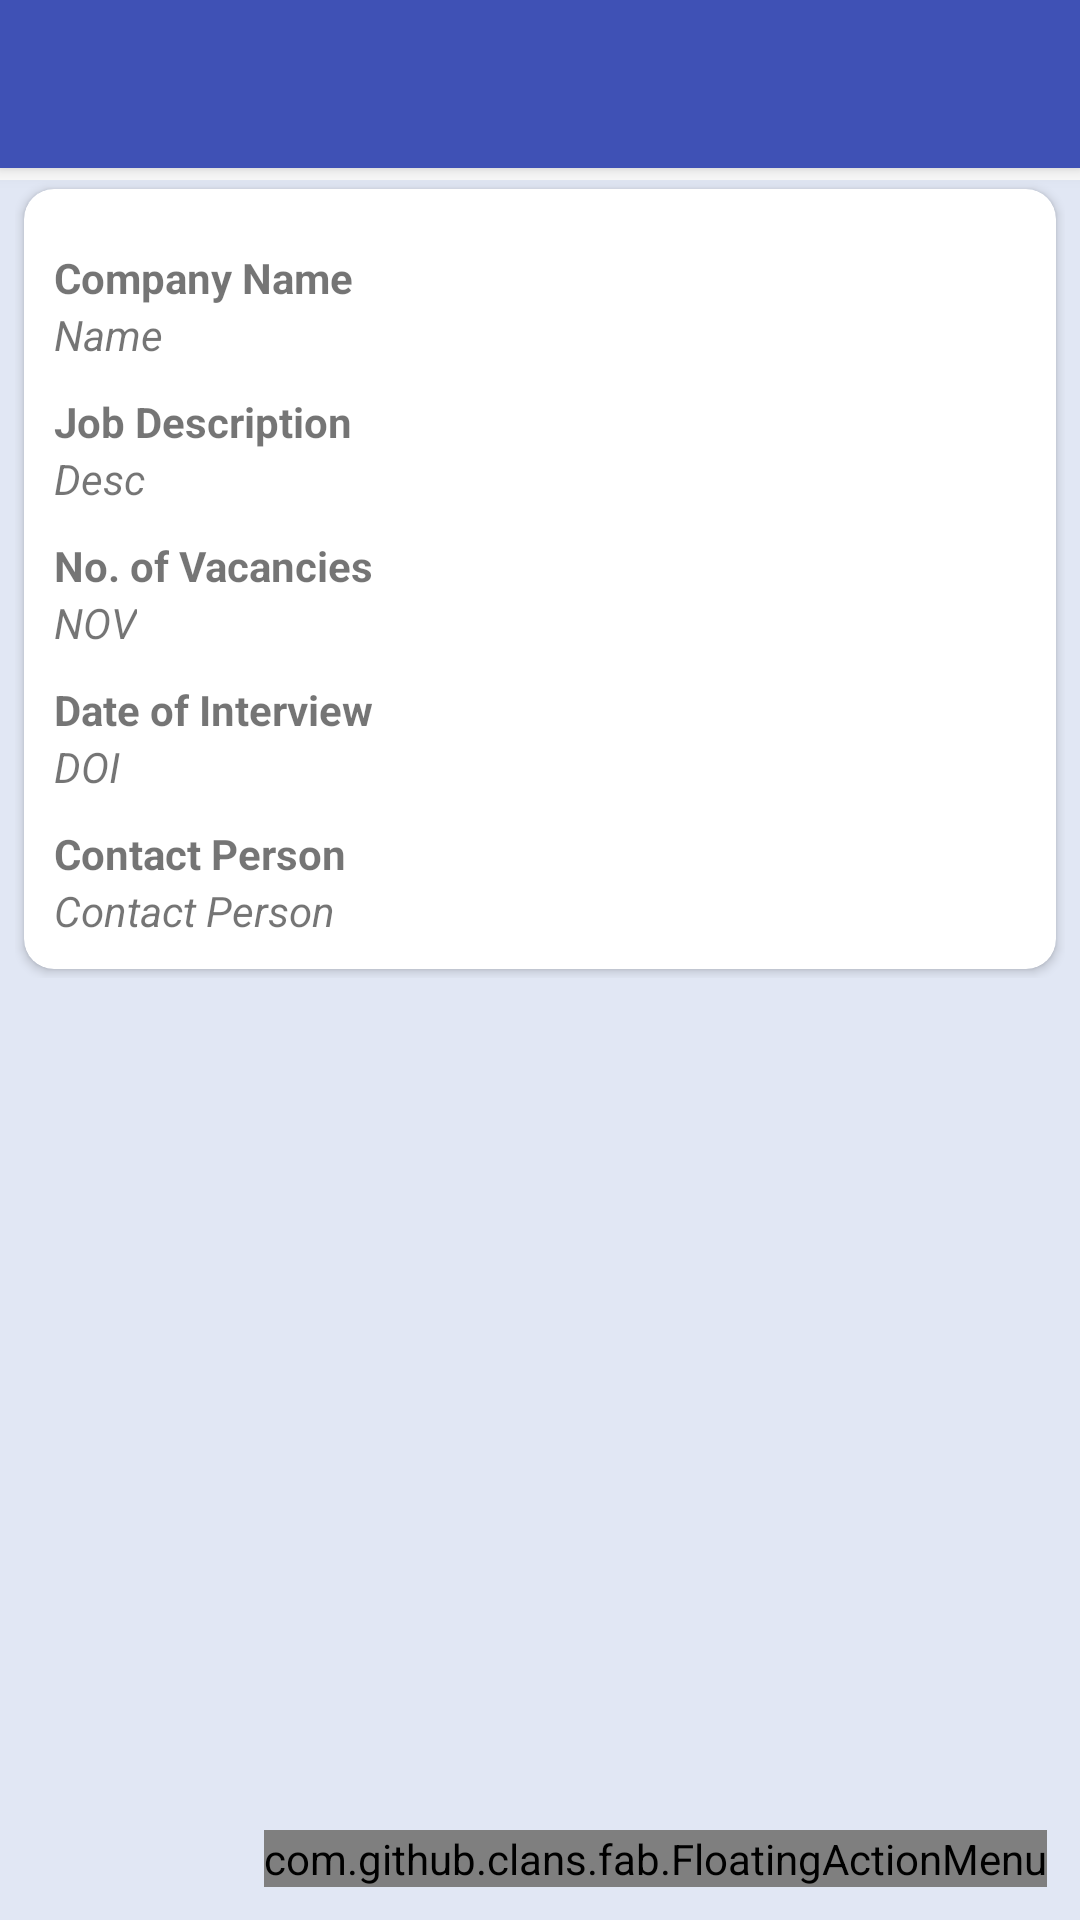

Write the Android layout XML for this screen, with the resource values it uses.
<!-- AndroidManifest.xml: application theme MyMaterialTheme -->
<!-- res/layout/job_opportunities_details.xml -->
<?xml version="1.0" encoding="utf-8"?>
<android.support.design.widget.CoordinatorLayout xmlns:android="http://schemas.android.com/apk/res/android"
    xmlns:app="http://schemas.android.com/apk/res-auto"
    xmlns:tools="http://schemas.android.com/tools"
    android:layout_width="match_parent"
    android:layout_height="match_parent"
    android:fitsSystemWindows="true"
    tools:context="yuvajobopps.niit.org.yuva.Home">

    <android.support.design.widget.AppBarLayout
        android:layout_width="match_parent"
        android:layout_height="wrap_content"
        android:theme="@style/MyMaterialTheme.AppBarOverlay">

        <android.support.v7.widget.Toolbar
            android:id="@+id/toolbar"
            android:layout_width="match_parent"
            android:layout_height="?attr/actionBarSize"
            android:background="?attr/colorPrimary"
            app:popupTheme="@style/MyMaterialTheme.PopupOverlay" />

    </android.support.design.widget.AppBarLayout>

<RelativeLayout xmlns:android="http://schemas.android.com/apk/res/android"
    xmlns:tools="http://schemas.android.com/tools"
    xmlns:card_view="http://schemas.android.com/apk/res-auto"
    android:orientation="vertical"
    android:layout_width="match_parent"
    android:layout_height="match_parent"
    android:layout_marginTop="60dp"

    tools:context="tools:context=broadcaster.niit.org.yuva.beans.SimCardInfoBean"
    android:background="@color/backgroundc"
    >
    <LinearLayout xmlns:android="http://schemas.android.com/apk/res/android"
        xmlns:card_view="http://schemas.android.com/apk/res-auto"
        xmlns:tools="http://schemas.android.com/tools"
        android:orientation="vertical"
        android:layout_width="match_parent"
        android:layout_height="wrap_content"
        android:layout_marginLeft="5dp"
        android:layout_marginRight="5dp"

       >

        <android.support.v7.widget.CardView
            android:id="@+id/card_view"
            android:layout_gravity="center"
            android:layout_width="match_parent"
            android:layout_height="wrap_content"
            android:layout_margin="3dp"
            card_view:cardCornerRadius="10dp"
            card_view:contentPadding="10dp"
            card_view:cardBackgroundColor="#FFFFFF"


            >
            <RelativeLayout
                android:layout_width="fill_parent"
                android:layout_height="fill_parent"
                >
            <LinearLayout
                android:id="@+id/linear1"
                android:layout_width="wrap_content"
                android:layout_height="wrap_content"
                android:layout_marginTop="10dp"
                >
                <TextView
                    android:id="@+id/textViewHead_Name"
                    android:layout_width="wrap_content"
                    android:layout_height="wrap_content"
                    android:textStyle="bold"
                    android:text="Company Name"
                    android:layout_alignParentTop="true" />
            </LinearLayout>
                <LinearLayout
                    android:id="@+id/linear11"
                    android:layout_width="wrap_content"
                    android:layout_height="wrap_content"
                    android:layout_marginTop="0dp"
                    android:layout_below="@+id/linear1"
                    >

                <TextView
                    android:id="@+id/textView_Name"
                    android:layout_width="wrap_content"
                    android:layout_height="wrap_content"
                    android:textStyle="italic"
                    android:text="Name"
                    android:layout_alignParentTop="true"
                    />
            </LinearLayout>
            <LinearLayout
                android:id="@+id/linear2"
                    android:layout_width="wrap_content"
                    android:layout_height="wrap_content"
                    android:layout_marginTop="10dp"
                android:layout_below="@+id/linear11"
            >
                <TextView
                    android:id="@+id/textViewHead_Desc"
                    android:layout_width="wrap_content"
                    android:layout_height="wrap_content"
                    android:textStyle="bold"
                    android:text="Job Description"
                    android:layout_below="@+id/textViewHead_Name" />
                </LinearLayout>
                <LinearLayout
                    android:id="@+id/linear12"
                    android:layout_width="wrap_content"
                    android:layout_height="wrap_content"
                    android:layout_marginTop="0dp"
                    android:layout_below="@+id/linear2"
                    >

                <TextView
                    android:id="@+id/textView_Desc"
                    android:layout_width="wrap_content"
                    android:layout_height="wrap_content"
                    android:textStyle="italic"
                    android:text="Desc"
                    android:layout_below="@+id/textView_Name"
                    />
            </LinearLayout>
                <LinearLayout
                    android:id="@+id/linear3"
                    android:layout_width="wrap_content"
                    android:layout_height="wrap_content"
                    android:layout_marginTop="10dp"
                    android:layout_below="@+id/linear12"
                    >
                <TextView
                    android:id="@+id/textViewHead_No_Of_Vacancy"
                    android:layout_width="wrap_content"
                    android:layout_height="wrap_content"
                    android:textStyle="bold"
                    android:text="No. of Vacancies"
                    android:layout_below="@+id/textViewHead_Desc" />
                    </LinearLayout>
                <LinearLayout
                    android:id="@+id/linear13"
                    android:layout_width="wrap_content"
                    android:layout_height="wrap_content"
                    android:layout_marginTop="0dp"
                    android:layout_below="@+id/linear3"
                    >

                <TextView
                    android:id="@+id/textView_No_Of_Vacancy"
                    android:layout_width="wrap_content"
                    android:layout_height="wrap_content"
                    android:textStyle="italic"
                    android:text="NOV"
                    android:layout_below="@+id/textView_Desc"
                    />
                </LinearLayout>
                <LinearLayout
                    android:id="@+id/linear4"
                    android:layout_width="wrap_content"
                    android:layout_height="wrap_content"
                    android:layout_marginTop="10dp"
                    android:layout_below="@+id/linear13"
                    >
                <TextView
                    android:id="@+id/textViewHead_date_interview"
                    android:layout_width="wrap_content"
                    android:layout_height="wrap_content"
                    android:textStyle="bold"
                    android:text="Date of Interview"
                    android:layout_below="@+id/textViewHead_No_Of_Vacancy" />
                </LinearLayout>
                <LinearLayout
                    android:id="@+id/linear14"
                    android:layout_width="wrap_content"
                    android:layout_height="wrap_content"
                    android:layout_marginTop="0dp"
                    android:layout_below="@id/linear4"
                    >

                <TextView
                    android:id="@+id/textView_date_interview"
                    android:layout_width="wrap_content"
                    android:layout_height="wrap_content"
                    android:textStyle="italic" android:text="DOI"
                    android:layout_below="@+id/textView_No_Of_Vacancy"
                    />
                </LinearLayout>
                <LinearLayout
                    android:id="@+id/linear5"
                    android:layout_width="wrap_content"
                    android:layout_height="wrap_content"
                    android:layout_marginTop="10dp"
                    android:layout_below="@+id/linear14"
                    >
                <TextView
                    android:id="@+id/textViewHead_Contact_Person"
                    android:layout_width="wrap_content"
                    android:layout_height="wrap_content"
                    android:textStyle="bold"
                    android:text="Contact Person"
                    android:layout_below="@+id/textViewHead_date_interview"/>
                </LinearLayout>
                <LinearLayout
                    android:id="@+id/linear6"
                    android:layout_width="wrap_content"
                    android:layout_height="wrap_content"
                    android:layout_marginTop="0dp"
                    android:layout_below="@+id/linear5"
                    >

                <TextView
                    android:id="@+id/textView_Contact_Person"
                    android:layout_width="wrap_content"
                    android:layout_height="wrap_content"
                    android:textStyle="italic"
                    android:text="Contact Person"
                    android:layout_below="@+id/textView_date_interview"

                    />
                </LinearLayout>
            </RelativeLayout>
        </android.support.v7.widget.CardView>


    </LinearLayout></RelativeLayout>

    <include layout="@layout/floating_menu_layout" />
    </android.support.design.widget.CoordinatorLayout>
<!-- res/layout/floating_menu_layout.xml (included above) -->
<?xml version="1.0" encoding="utf-8"?>
<RelativeLayout xmlns:android="http://schemas.android.com/apk/res/android"
    xmlns:fab="http://schemas.android.com/apk/res-auto"
    android:layout_width="match_parent"
    android:layout_height="match_parent">

    <com.github.clans.fab.FloatingActionMenu
        android:id="@+id/material_design_android_floating_action_menu"
        android:layout_width="wrap_content"
        android:layout_height="wrap_content"
        android:layout_alignParentBottom="true"
        android:layout_alignParentRight="true"
        android:layout_marginBottom="11dp"
        android:layout_marginLeft="11dp"
        android:layout_marginRight="11dp"
        fab:menu_animationDelayPerItem="55"
        fab:menu_backgroundColor="@android:color/transparent"
        fab:menu_buttonSpacing="0dp"
        fab:menu_colorNormal="?attr/colorPrimary"
        fab:menu_colorPressed="@color/bg_main"
        fab:menu_colorRipple="@color/bg_main"
        fab:menu_fab_size="normal"
        fab:menu_icon="@drawable/fab_add"
        fab:menu_labels_colorNormal="@color/bg_main"
        fab:menu_labels_colorPressed="@color/bg_main"
        fab:menu_labels_colorRipple="@color/bg_main"
        fab:menu_labels_cornerRadius="3dp"
        fab:menu_labels_ellipsize="none"
        fab:menu_labels_hideAnimation="@anim/fab_slide_out_to_right"
        fab:menu_labels_margin="0dp"
        fab:menu_labels_maxLines="-1"
        fab:menu_labels_padding="8dp"
        fab:menu_labels_position="left"
        fab:menu_labels_showAnimation="@anim/fab_slide_in_from_right"
        fab:menu_labels_showShadow="true"
        fab:menu_labels_singleLine="false"
        fab:menu_labels_textColor="#f2f1f1"
        fab:menu_labels_textSize="15sp"
        fab:menu_openDirection="up"
        fab:menu_shadowColor="@color/bg_main"
        fab:menu_shadowRadius="4dp"
        fab:menu_shadowXOffset="1dp"
        fab:menu_shadowYOffset="4dp"
        fab:menu_showShadow="true">

        <com.github.clans.fab.FloatingActionButton
            android:id="@+id/material_design_floating_action_menu_item1"
            android:layout_width="wrap_content"
            android:layout_height="wrap_content"
            android:src="@drawable/home1"
            fab:fab_label="Home"
            fab:fab_size="mini" />

        <com.github.clans.fab.FloatingActionButton
            android:id="@+id/material_design_floating_action_menu_item2"
            android:layout_width="wrap_content"
            android:layout_height="wrap_content"
            android:src="@drawable/oppo1"
            fab:fab_label="Opportunities"
            fab:fab_size="mini" />

        <com.github.clans.fab.FloatingActionButton
            android:id="@+id/material_design_floating_action_menu_item3"
            android:layout_width="wrap_content"
            android:layout_height="wrap_content"
            android:src="@drawable/ic_edit_mobile"
            fab:fab_label="Submit Query"
            fab:fab_size="mini" />

        <com.github.clans.fab.FloatingActionButton
            android:id="@+id/material_design_floating_action_menu_item4"
            android:layout_width="wrap_content"
            android:layout_height="wrap_content"
            android:src="@drawable/refresh1"
            fab:fab_label="Refresh"
            fab:fab_size="mini" />

        <com.github.clans.fab.FloatingActionButton
            android:id="@+id/material_design_floating_action_menu_item5"
            android:layout_width="wrap_content"
            android:layout_height="wrap_content"
            android:src="@drawable/exit1"
            fab:fab_label="Exit"
            fab:fab_size="mini" />
    </com.github.clans.fab.FloatingActionMenu>
</RelativeLayout>
<!-- resources referenced by this layout -->
<resources>
  <color name="backgroundc">#e1e7f4</color>
  <color name="bg_main">#428bca</color>
  <!-- drawable exit1: png bitmap (drawable, 2115 bytes) -->
  <!-- drawable home1: png bitmap (drawable, 1330 bytes) -->
  <!-- drawable oppo1: png bitmap (drawable, 2226 bytes) -->
  <!-- drawable refresh1: png bitmap (drawable, 1029 bytes) -->
  <style name="MyMaterialTheme.AppBarOverlay" parent="ThemeOverlay.AppCompat.Dark.ActionBar" />
  <style name="MyMaterialTheme.PopupOverlay" parent="ThemeOverlay.AppCompat.Light" />
  <style name="MyMaterialTheme" parent="MyMaterialTheme.Base">
  
      </style>
  <style name="MyMaterialTheme.Base" parent="Theme.AppCompat.Light.DarkActionBar">
          <item name="windowNoTitle">true</item>
          <item name="windowActionBar">false</item>
          <item name="colorPrimary">#3F51B5</item>
          
          <item name="colorPrimaryDark">#303F9F</item>
          
          <item name="colorAccent">#FF4081</item>
  
      </style>
</resources>
